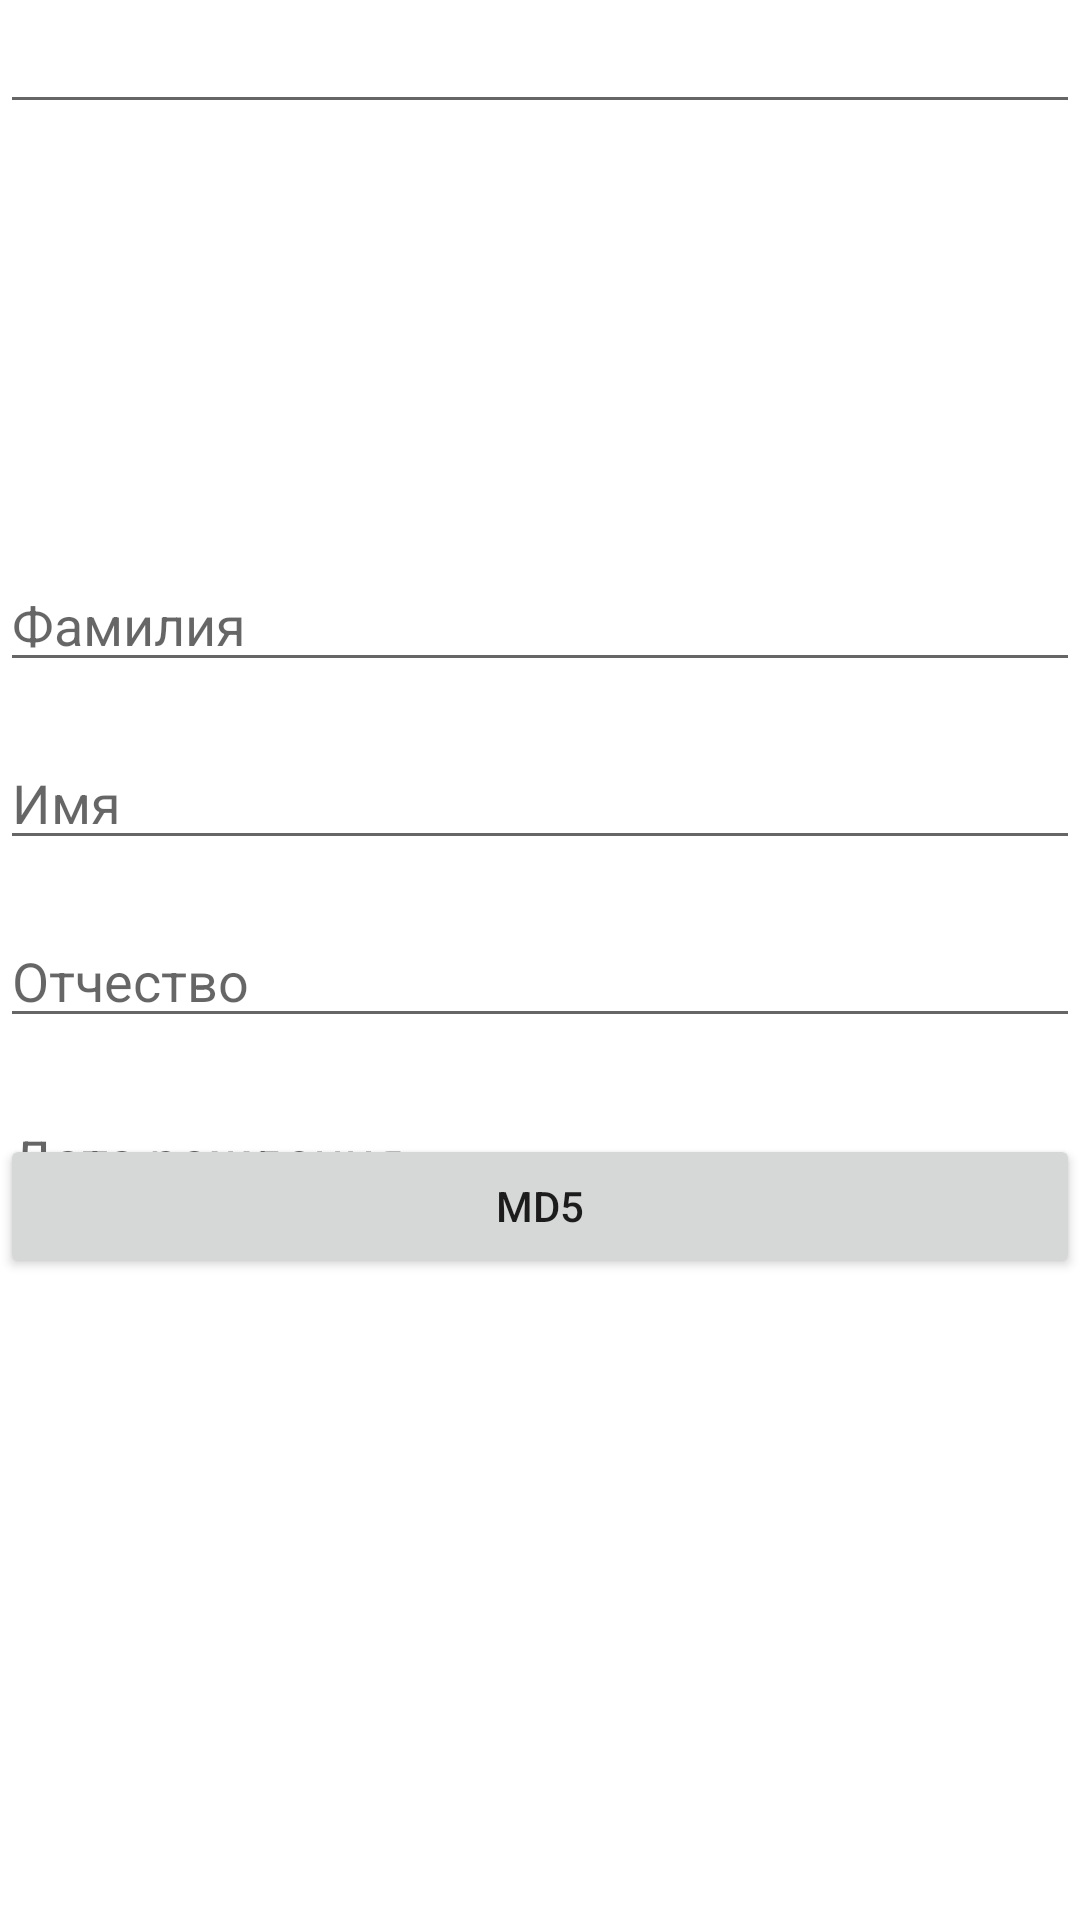

This screen was rendered from an Android layout file. Write that file and the resources it references.
<!-- AndroidManifest.xml: application theme Theme.NFCTransferApp -->
<!-- res/layout/activity_main.xml -->
<?xml version="1.0" encoding="utf-8"?>
<RelativeLayout xmlns:android="http://schemas.android.com/apk/res/android"
    xmlns:app="http://schemas.android.com/apk/res-auto"
    xmlns:tools="http://schemas.android.com/tools"
    android:layout_width="match_parent"
    android:layout_height="match_parent"
    android:background="@drawable/background"
    tools:context=".MainActivity">

    <EditText
        android:id="@+id/textout"
        android:layout_width="match_parent"
        android:layout_height="wrap_content"
        app:layout_constraintEnd_toEndOf="parent"
        app:layout_constraintHorizontal_bias="0.0"
        app:layout_constraintStart_toStartOf="parent"
        tools:layout_editor_absoluteY="35dp" />

    <TextView
        android:id="@+id/info"
        android:layout_width="match_parent"
        android:layout_height="wrap_content"
        android:layout_below="@+id/textout"
        android:layout_alignParentStart="true"
        android:layout_marginStart="2dp"
        android:layout_marginTop="29dp"
        android:layout_marginEnd="8dp"
        android:textColor="@color/black"
        app:layout_constraintEnd_toEndOf="parent"
        tools:layout_editor_absoluteY="92dp" />

    <TextView
        android:id="@+id/device_id"
        android:layout_width="163dp"
        android:layout_height="wrap_content"
        android:layout_alignParentStart="true"
        android:layout_alignParentTop="true"
        android:layout_centerHorizontal="true"
        android:layout_marginStart="123dp"
        android:layout_marginTop="130dp" />

    <EditText
        android:id="@+id/first_name"
        android:layout_width="match_parent"
        android:layout_height="wrap_content"
        android:layout_alignParentTop="true"
        android:layout_centerHorizontal="true"
        android:layout_marginTop="186dp"
        android:hint="Фамилия" />

    <EditText
        android:id="@+id/last_name"
        android:layout_width="match_parent"
        android:layout_height="wrap_content"
        android:layout_below="@+id/first_name"
        android:layout_centerHorizontal="true"
        android:layout_marginTop="18sp"
        android:hint="Имя" />

    <EditText
        android:id="@+id/birthdate"
        android:layout_width="match_parent"
        android:layout_height="wrap_content"
        android:layout_below="@+id/middle_name"
        android:layout_alignParentStart="true"
        android:layout_marginTop="18sp"
        android:hint="Дата рождения"
        android:inputType="date" />

    <EditText
        android:id="@+id/middle_name"
        android:layout_width="match_parent"
        android:layout_height="wrap_content"
        android:layout_below="@+id/last_name"
        android:layout_centerHorizontal="true"
        android:layout_marginTop="18sp"
        android:hint="Отчество" />

    <Button
        android:id="@+id/btnMD5"
        android:onClick="btnMD5"
        android:layout_width="match_parent"
        android:layout_height="wrap_content"
        android:layout_alignParentBottom="true"
        android:layout_centerHorizontal="true"
        android:layout_marginBottom="214dp"
        android:text="MD5" />

    <TextView
        android:id="@+id/md5_output"
        android:layout_width="match_parent"
        android:layout_height="wrap_content"
        android:layout_alignParentBottom="true"
        android:layout_centerHorizontal="true"
        android:layout_marginBottom="155dp" />

</RelativeLayout>
<!-- resources referenced by this layout -->
<resources>
  <style name="Theme.NFCTransferApp" parent="Theme.MaterialComponents.DayNight.DarkActionBar">
          
          <item name="colorPrimary">@color/purple_500</item>
          <item name="colorPrimaryVariant">@color/purple_700</item>
          <item name="colorOnPrimary">@color/white</item>
          
          <item name="colorSecondary">@color/teal_200</item>
          <item name="colorSecondaryVariant">@color/teal_700</item>
          <item name="colorOnSecondary">@color/black</item>
          
          <item name="android:statusBarColor" tools:targetApi="l">?attr/colorPrimaryVariant</item>
          
      </style>
  <!-- not gathered from this repository: default colours our renderer supplied (Android Studio template values) -->
  <color name="purple_500">#FF6200EE</color>
  <color name="purple_700">#FF3700B3</color>
  <color name="teal_200">#FF03DAC5</color>
  <color name="teal_700">#FF018786</color>
  <color name="black">#FF000000</color>
  <color name="white">#FFFFFFFF</color>
</resources>
